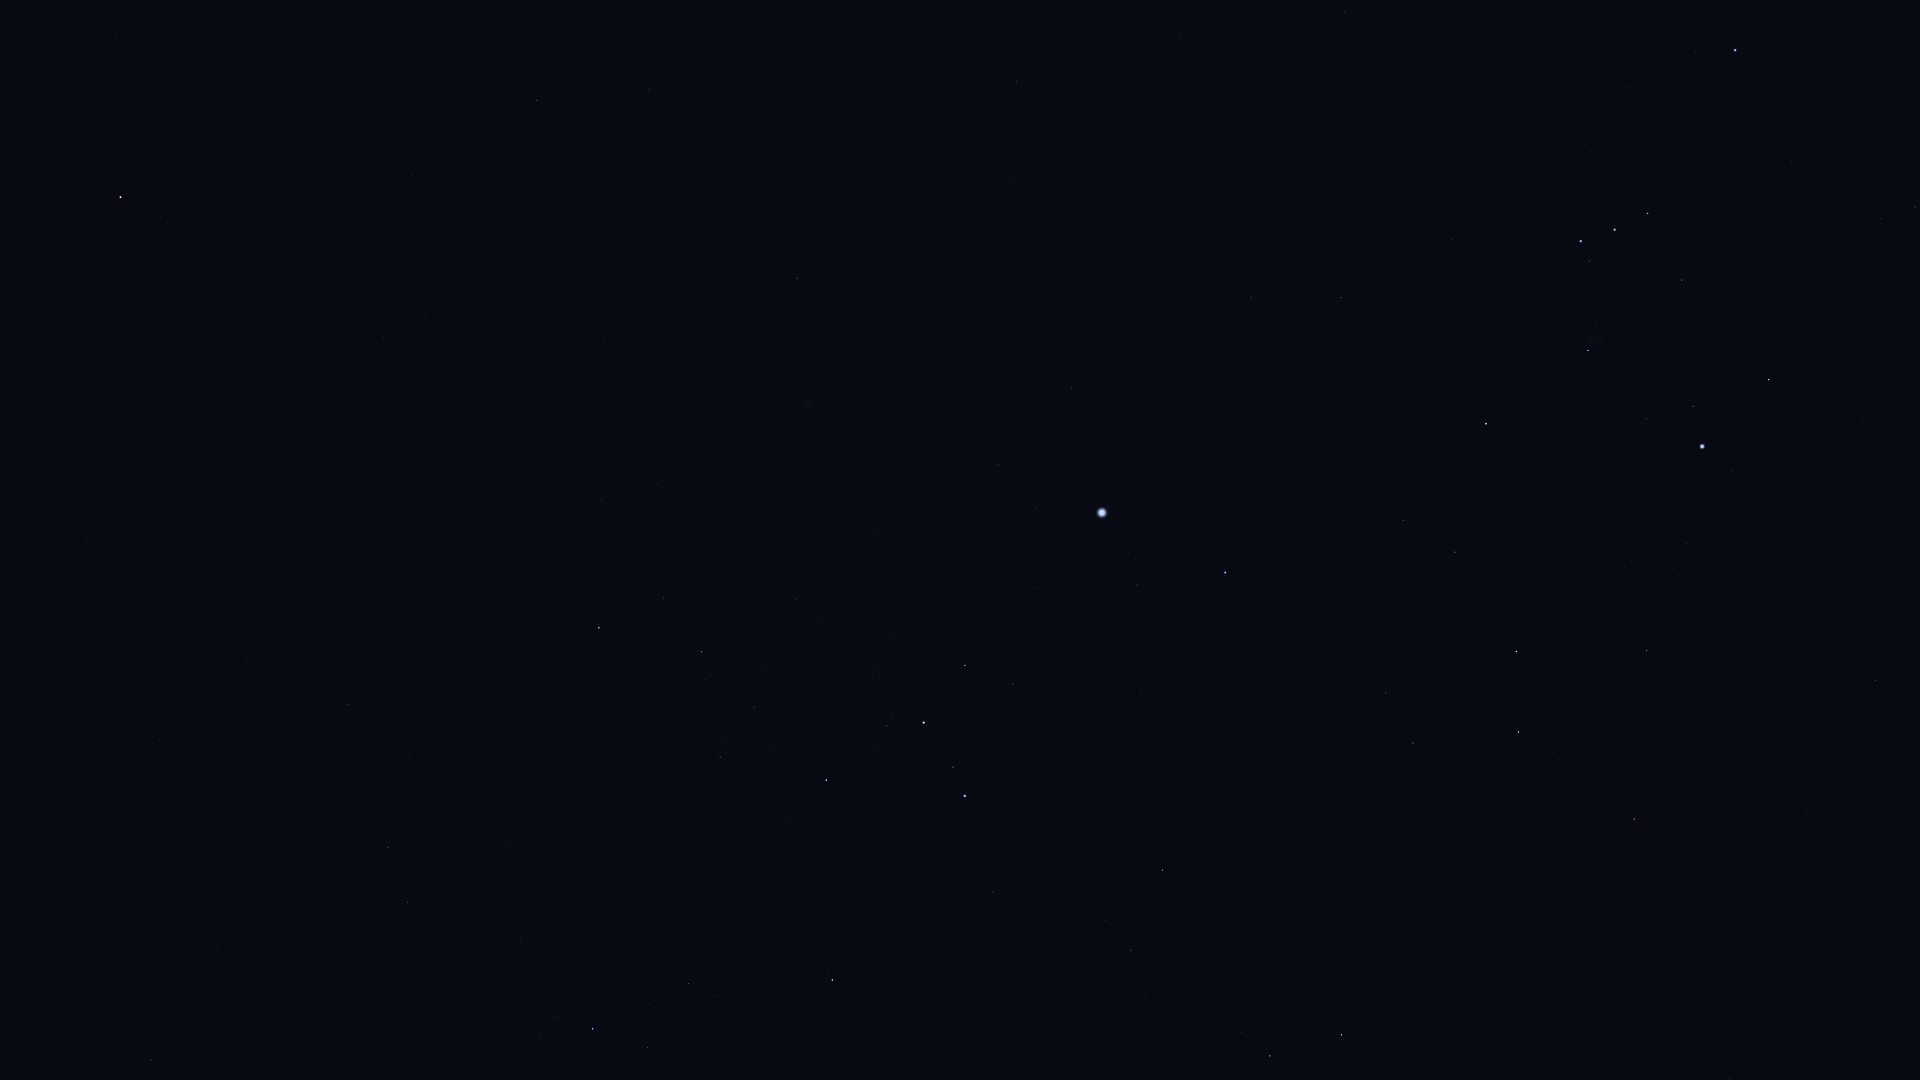

The data file committed next to this chart (first rows):
Star_ID, Name, X, Y
21594, Sceptrum, 1876, 680
22491, Mouhoun, 1700, 904
22701, HIP 22701, 1863, 419
23685, HIP 23685, 1634, 819
23875, Cursa, 1769, 380
24244, HIP 24244, 1687, 543
24305, HIP 24305, 1647, 651
24327, HIP 24327, 1672, 569
24436, Rigel, 1702, 446
24845, HIP 24845, 1632, 562
24873, HIP 24873, 1636, 540
25336, Bellatrix, 1735, 50
25606, Nihal, 1519, 732
25930, Mintaka, 1648, 213
25985, Arneb, 1517, 651
26241, Hatysa, 1588, 351
26311, Alnilam, 1615, 230
26634, Phact, 1341, 1035
26727, Alnitak, 1581, 241
27288, HIP 27288, 1455, 552
27366, Saiph, 1486, 424
27628, Wazn, 1270, 1056
28103, HIP 28103, 1404, 520
28199, HIP 28199, 1241, 1033
28910, HIP 28910, 1341, 524
29034, Elkurud, 1176, 1065
29550, Amadioha, 1199, 876
29651, HIP 29651, 1341, 298
30122, Furud, 1163, 870
30277, HIP 30277, 1131, 950
30324, Mirzam, 1225, 573
30419, HIP 30419, 1345, 12
30867, HIP 30867, 1251, 297
31416, HIP 31416, 1126, 677
31592, HIP 31592, 1137, 585
32349, Sirius, 1102, 513
32759, HIP 32759, 993, 892
33160, HIP 33160, 1072, 388
33165, HIP 33165, 1014, 677
33347, HIP 33347, 1036, 508
33579, Adhara, 965, 796
33719, Citalá, 1066, 216
33856, Nganurganity, 953, 767
34045, Muliphein, 998, 465
34444, Wezen, 924, 723
34769, HIP 34769, 1017, 82
35037, HIP 35037, 887, 726
35264, HIP 35264, 832, 980
35904, Aludra, 826, 780
37447, HIP 37447, 798, 278
38146, HIP 38146, 703, 653
38170, Azmidi, 702, 652
39211, HIP 39211, 702, 56
39429, Naos, 593, 1029
39757, Tureis, 599, 628
39863, HIP 39863, 649, 90
42515, HIP 42515, 408, 902
42828, HIP 42828, 388, 847
43409, HIP 43409, 349, 705
45751, HIP 45751, 171, 288
... 2 more rows
